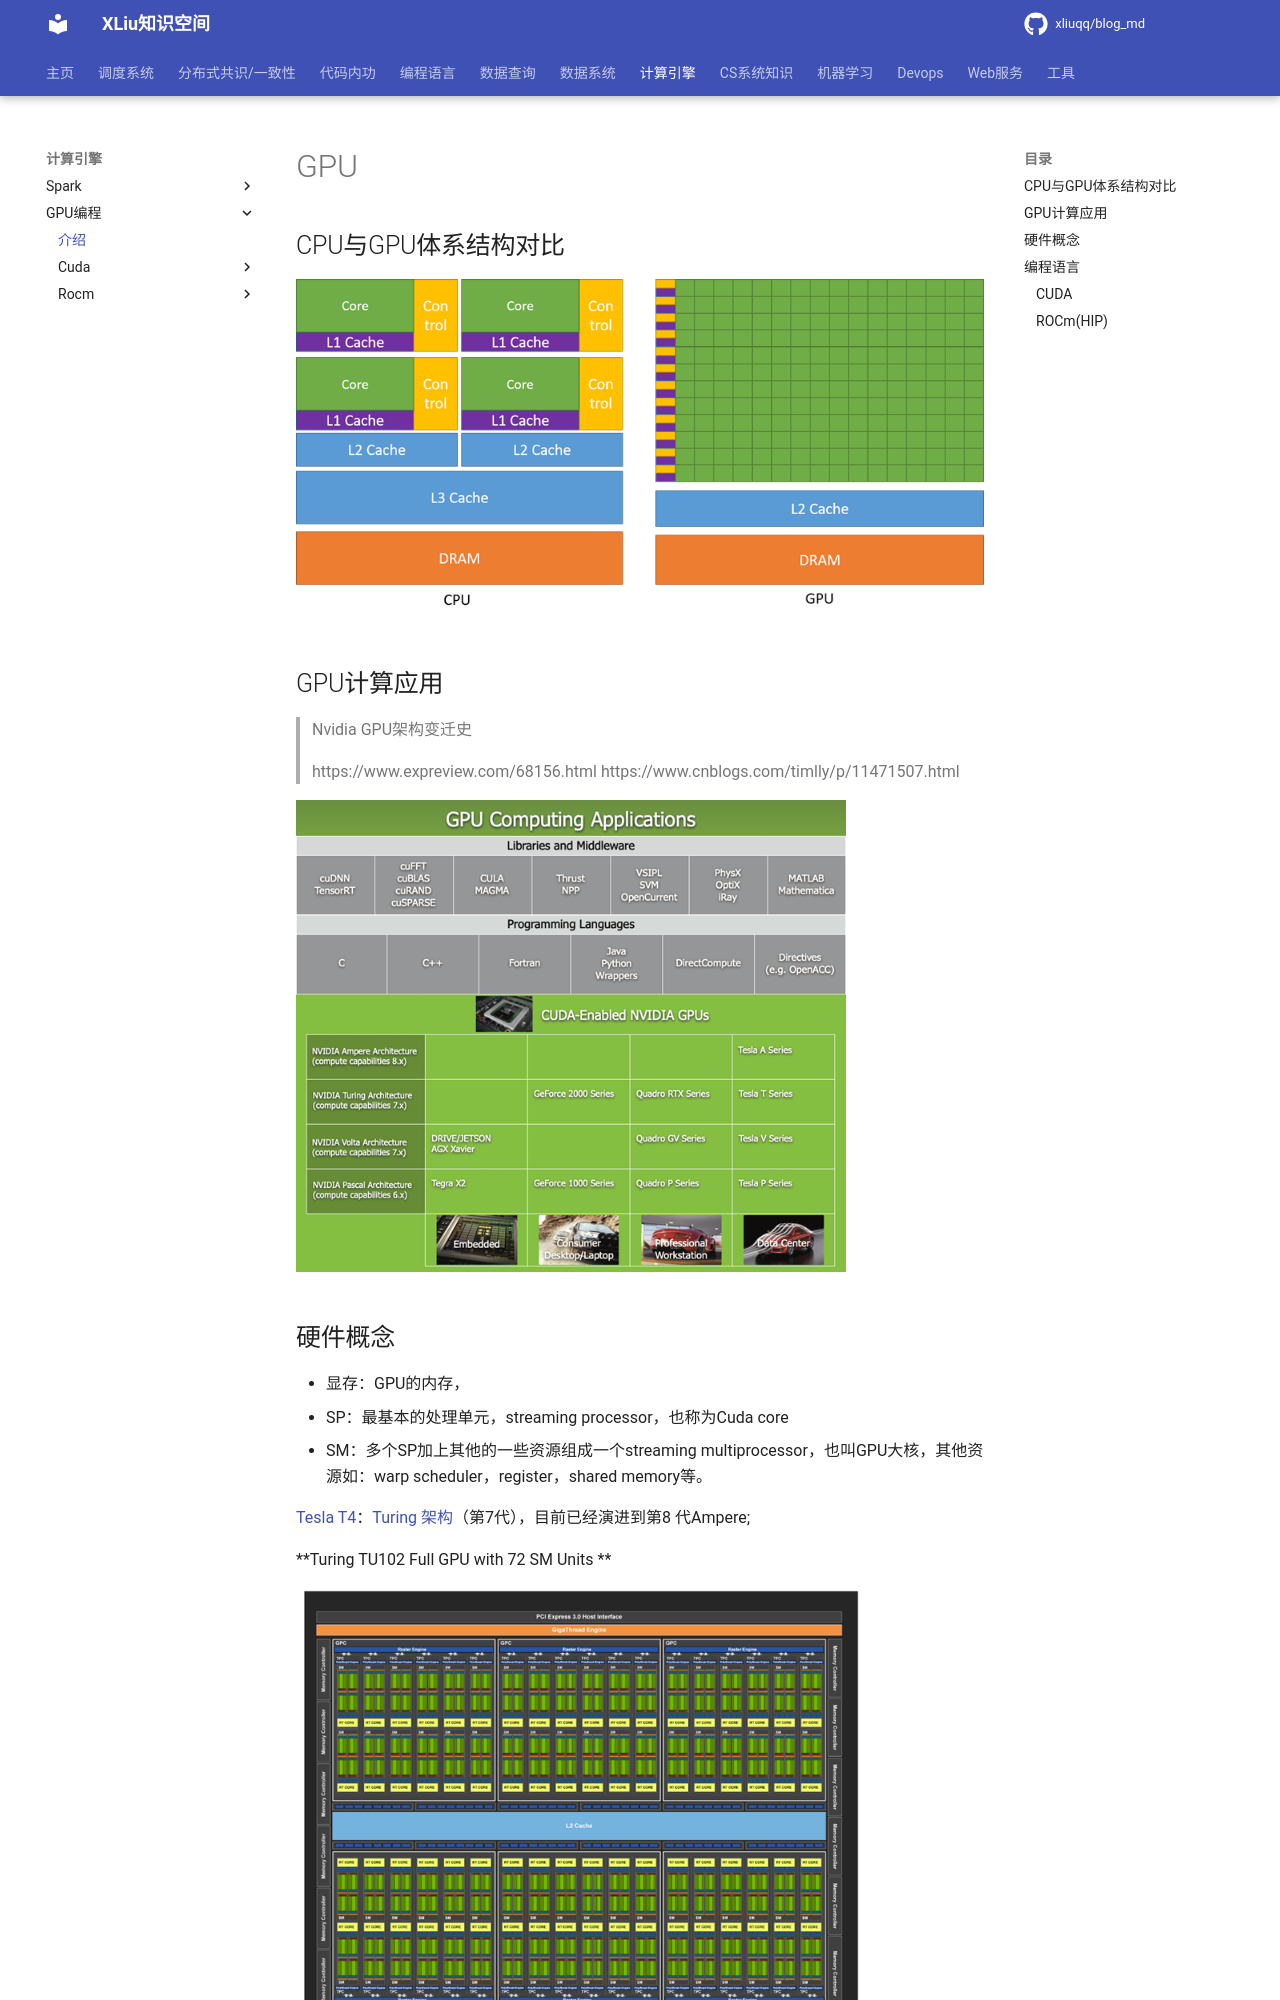

repository: xliuqq/blog_md · page: distributed_computing/gpu/arch.html · generator: mkdocs

# GPU

## CPU与GPU体系结构对比

<img src="pics/cpu_gpu.png" alt="cpu_vs_gpu" style="zoom:80%;" />

## GPU计算应用

> Nvidia GPU架构变迁史
>
> https://www.expreview.com/68156.html
> https://www.cnblogs.com/timlly/p/11471507.html

<img src="pics/gpu_app.png" alt="gpu_app" style="zoom:80%;" />
